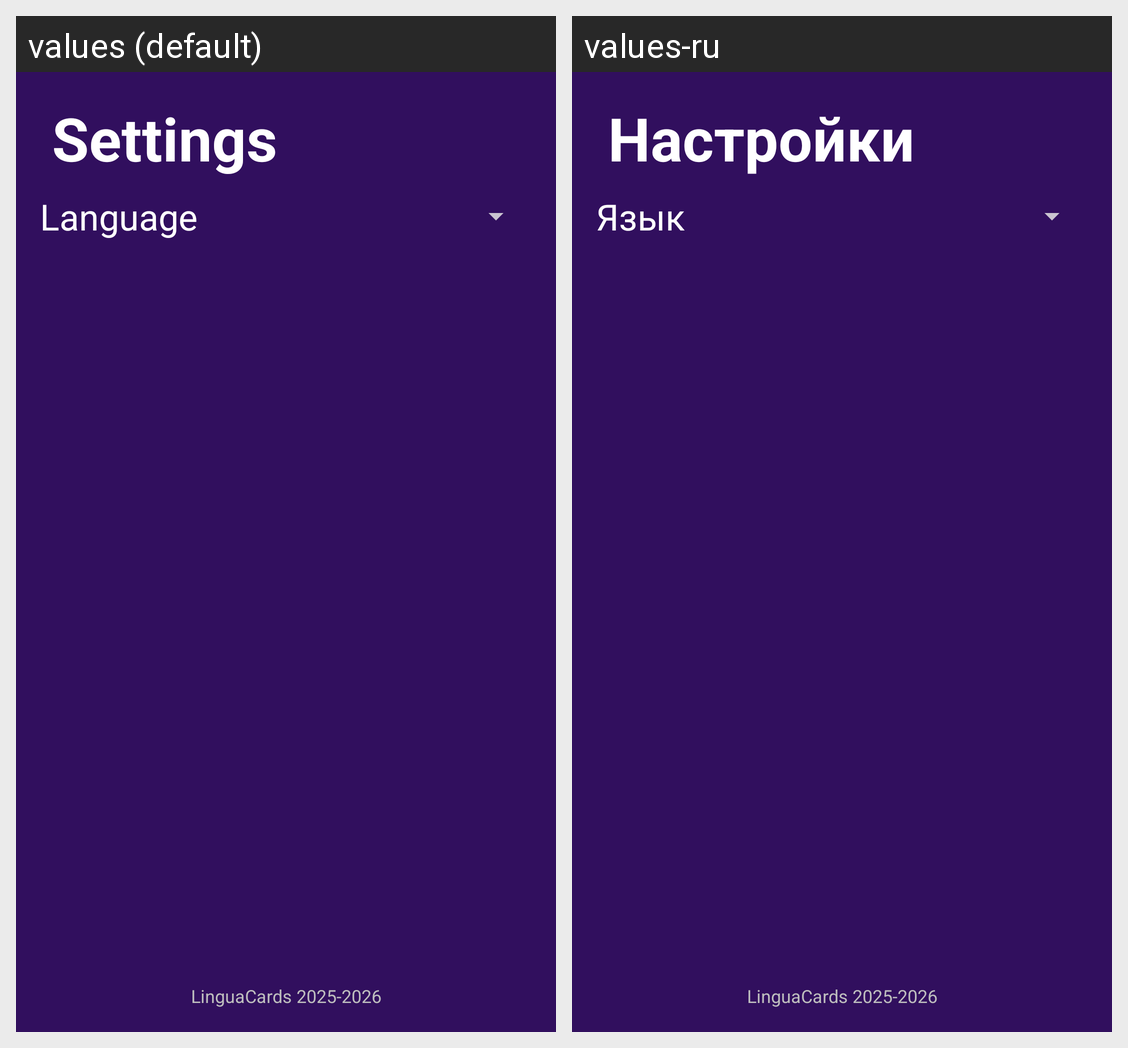

Translations of the strings shown on this Android screen, per locale in the grid:
Android screen res/layout/fragment_settings.xml rendered under 2 locales, left to right: values (default), values-ru. Device: Nexus 5 (rendered at 1080×1920; each locale shown at half size, 540×960, under a caption strip naming it); theme Theme.LinguaCards.
Strings drawn on this screen, with the default value and each locale's value (text and hints the layout hard-codes, and strings that could not be matched under every locale, appear in the picture but are not listed):

settings
  values: Settings
  values-ru: Настройки

language
  values: Language
  values-ru: Язык
